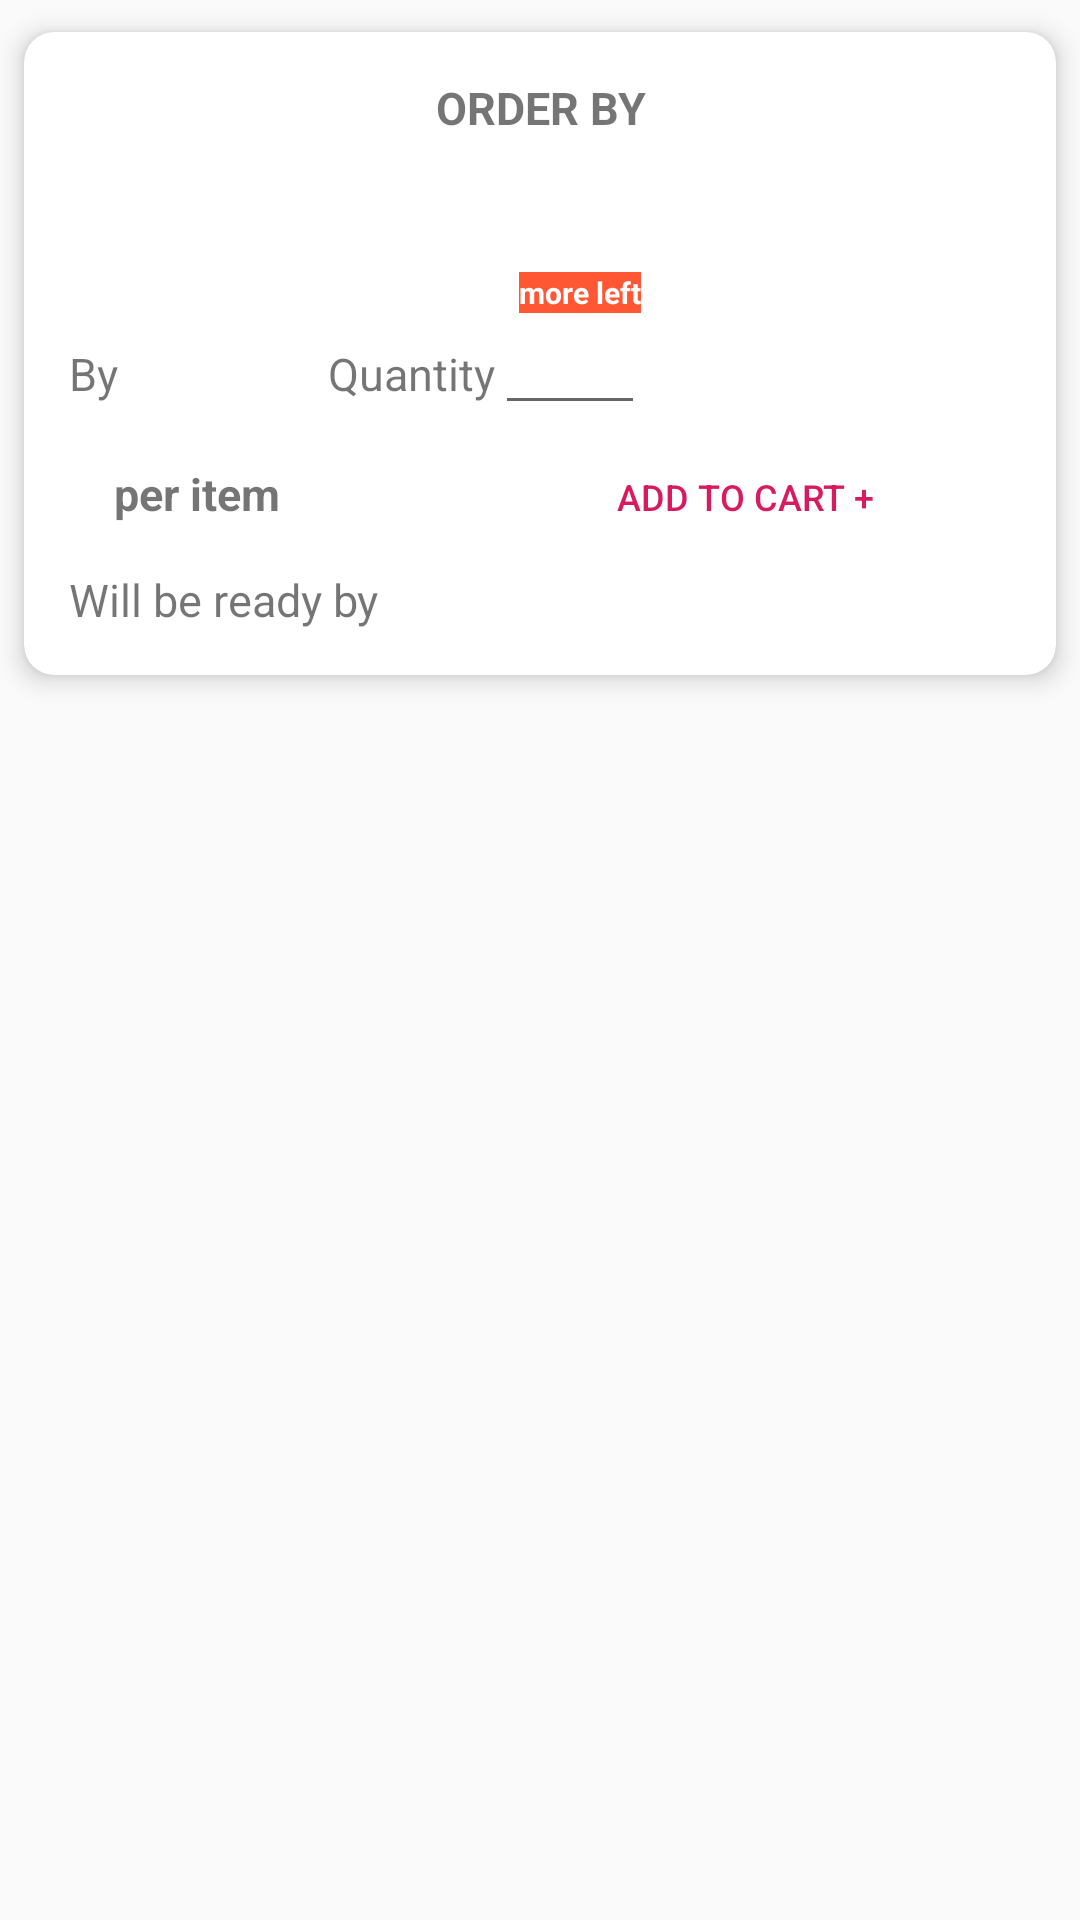

Here is an Android app screen rendered from its layout file. Give the layout XML and the strings, colors and styles it references.
<!-- AndroidManifest.xml: application theme AppTheme -->
<!-- res/layout/layout_dishdetails_x.xml -->
<?xml version="1.0" encoding="utf-8"?>
<LinearLayout xmlns:android="http://schemas.android.com/apk/res/android"
    android:layout_width="match_parent"
    android:layout_height="wrap_content"
    android:orientation="vertical">

    <androidx.cardview.widget.CardView xmlns:card_view="http://schemas.android.com/apk/res-auto"

        android:layout_width="match_parent"
        android:layout_height="wrap_content"
        card_view:cardBackgroundColor="@color/cardview_light_background"
        card_view:cardCornerRadius="10dp"
        card_view:cardElevation="5dp"
        card_view:cardUseCompatPadding="true">

        <LinearLayout
            android:layout_width="match_parent"
            android:layout_height="wrap_content"
            android:layout_margin="15dp"
            android:orientation="vertical">


            <TextView
                android:id="@+id/lbl_DishDetails_OrderBy"
                android:layout_width="match_parent"
                android:layout_height="wrap_content"
                android:text="@string/layout_dishdetails_label_orderby"
                android:textAlignment="center"
                android:textAllCaps="true"
                android:textStyle="bold" />

            <TextView
                android:id="@+id/lbl_DishDetails_Dishname"
                android:layout_width="wrap_content"
                android:layout_height="wrap_content"
                android:textColor="#61900d"
                android:textStyle="bold" android:textSize="18sp" />

            <TextView
                android:id="@+id/lbl_DishDetails_Description"
                android:layout_width="wrap_content"
                android:layout_height="wrap_content" />

            <TextView
                android:id="@+id/lbl_DishDetails_QtyLeft"
                android:layout_width="wrap_content"
                android:layout_height="wrap_content"
                android:layout_marginStart="150dp"
                android:background=" #FF5733"
                android:text="@string/layout_dishdetails_label_quantityleft"
                android:textColor="@android:color/white" android:textSize="10sp" android:textStyle="bold"/>

            <LinearLayout
                android:layout_width="wrap_content"
                android:layout_height="wrap_content">

                <TextView
                    android:id="@+id/lbl_DishDetails_Seller"
                    android:layout_width="wrap_content"
                    android:layout_height="wrap_content"
                    android:text="@string/layout_dishdetails_label_seller" />

                <TextView
                    android:layout_width="wrap_content"
                    android:layout_height="wrap_content"
                    android:layout_marginStart="70dp"
                    android:text="@string/layout_dishdetails_label_quantity" />

                <EditText
                    android:id="@+id/txt_DishDetails_Quantity"
                    android:layout_width="50dp"
                    android:layout_height="wrap_content" />


            </LinearLayout>

            <LinearLayout
                android:layout_width="wrap_content"
                android:layout_height="wrap_content">

                <TextView
                    android:id="@+id/lbl_DishDetails_Price"
                    android:layout_width="wrap_content"
                    android:layout_height="wrap_content"
                    android:layout_marginStart="15dp"
                    android:text="@string/layout_dishdetails_label_priceperitem"
                    android:textStyle="bold" />


                <Button
                    style="@style/Widget.AppCompat.Button.Borderless.Colored"
                    android:layout_width="wrap_content"
                    android:layout_height="wrap_content"
                    android:layout_marginStart="100dp"
                    android:text="@string/layout_dishdetails_label_addtocart"
                    android:textSize="12sp" />
            </LinearLayout>


            <TextView
                android:id="@+id/lbl_DishDetails_ReadyDate"
                android:layout_width="wrap_content"
                android:layout_height="wrap_content"
                android:text="@string/layout_dishdetails_label_readyby" />

        </LinearLayout>
    </androidx.cardview.widget.CardView>
</LinearLayout>
<!-- resources referenced by this layout -->
<resources>
  <string name="layout_dishdetails_label_addtocart">Add To Cart +</string>
  <string name="layout_dishdetails_label_orderby">Order By</string>
  <string name="layout_dishdetails_label_priceperitem">per item</string>
  <string name="layout_dishdetails_label_quantity">Quantity</string>
  <string name="layout_dishdetails_label_quantityleft">more left</string>
  <string name="layout_dishdetails_label_readyby">Will be ready by</string>
  <string name="layout_dishdetails_label_seller">By</string>
  <style name="AppTheme" parent="Theme.AppCompat.Light.DarkActionBar">
          
          <item name="colorPrimary">@color/colorPrimary</item>
          <item name="colorPrimaryDark">@color/colorPrimaryDark</item>
          <item name="colorAccent">@color/colorAccent</item>
  
          <item name="android:textSize">15sp</item>
          <item name="android:actionBarStyle">@style/MyActionBar</item>
      </style>
  <color name="colorPrimary">#008577</color>
  <color name="colorPrimaryDark">#00574B</color>
  <color name="colorAccent">#D81B60</color>
  <style name="MyActionBar" parent="@style/Widget.AppCompat.Light.ActionBar.Solid.Inverse">
          <item name="android:background">@color/colorTheme</item>
      </style>
  <color name="colorTheme">#61900d</color>
</resources>
